pico-8 play session: mixed d-pad (fixed 12-tick cycle)

[t = 2 s] mixed d-pad (1.2s cycle ×~1): → ← ↑ ↓ + 🅾/❎ taps, ~2s
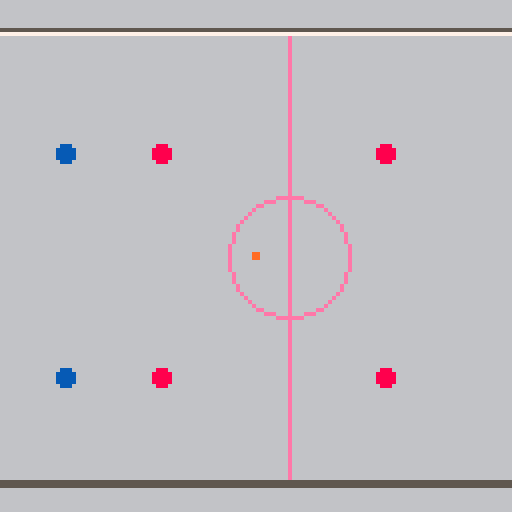

pico-8 cartridge
version 36
__lua__

printh('debug started','debug',true)
function debug(s)
 printh(tostr(s),'debug',false)
end

pal(12,140,1) -- blue -> true-blue
pal(9,137,1) -- orange -> dark-orange

function dist(x1,y1,x2,y2)
 local dx=(x2-x1)*.1
 local dy=(y2-y1)*.1
 return sqrt(dx*dx+dy*dy)*10
end

function sortony(_t)
 for _i=1,#_t do
  local _j = _i
  while _j > 1 and _t[_j-1].y > _t[_j].y do
   _t[_j],_t[_j-1]=_t[_j-1],_t[_j]
   _j=_j-1
  end
 end
end

local players={
 {},
 {},
 -- {ai=true},
}

function mybtn(_i,_p)
 if players[_p+1].ai then
  return nil -- todo: ai here
 else
  return btn(_i,_p)
 end
end

function drawteam1(_guy)
 circfill(_guy.x,_guy.y,2,8)
end

function drawteam2(_guy)
 circfill(_guy.x,_guy.y,2,12)
end

function drawball(_ball)
 rectfill(_ball.x-1,_ball.y-1,_ball.x,_ball.y,9)
end


courtw=240
courth=112
courttop=8
courtleft=16
courtright=courtleft+courtw
courtbottom=courttop+courth

local teams={
 {
  a=.5,
  targetx=16,
  {x=0,y=0,a=.5,draw=drawteam1},
  {x=56,y=0,a=.5,draw=drawteam1},
  {x=56,y=56,a=.5,draw=drawteam1},
  {x=0,y=56,a=.5,draw=drawteam1},
 },
 {
  a=.5,
  targetx=16+courtw,
  {x=0,y=0,a=.5,draw=drawteam2},
  {x=56,y=0,a=.5,draw=drawteam2},
  {x=56,y=56,a=.5,draw=drawteam2},
  {x=0,y=56,a=.5,draw=drawteam2},
 } 
}

targety=65

for _guy in all(teams[1]) do
 _guy.x+=110
 _guy.y+=38
end

for _guy in all(teams[2]) do
 _guy.x+=48
 _guy.y+=38
end

defaultspd=1.2

ball={
 x=128,
 y=64,
 a=0,
 spd=0,
 draw=drawball,
}


function _update60()

 -- input
 for _player=0,1 do
  local _team=teams[_player+1]
  local _teamdx,_teamdy=0,0
  local _lastskating=_team.skating
  _team.skating=nil

  if mybtn(0,_player) then
   _teamdx=-1
   _team.skating=true
  elseif mybtn(1,_player) then
   _teamdx=1
   _team.skating=true
  end

  if mybtn(2,_player) then
   _teamdy=-1
   _team.skating=true
  elseif mybtn(3,_player) then
   _teamdy=1
   _team.skating=true
  end

  if _team.skating then
   _team.a=atan2(_teamdx,_teamdy)
  end

  if _lastskating and not _team.skating then
   for _guy in all(_team) do
    _guy.x=flr(_guy.x)
   end
  end

  -- pass
  local _passbtndown=mybtn(5,_player)
  if _passbtndown and not _team.ballsprinting then
   for _guy in all(_team) do
    if _guy.hasball then
     _team.ballsprinting=true
    end
   end
  elseif _team.ballsprinting and not _passbtndown then
   _team.ballsprinting=nil
   for _guy in all(_team) do
    if _guy.hasball then
     ball.spd=6
     ball.x=_guy.x+cos(_team.a)*8
     ball.y=_guy.y+sin(_team.a)*8
     
     local _px=cos(_team.a)*52
     local _py=sin(_team.a)*52
     local _nearestlen=999
     local _nearestguy=nil
     for _other in all(_team) do
      local _dist=dist(_guy.x+_px,_guy.y+_py,_other.x,_other.y)
      if _other != _guy and _dist < _nearestlen then
       _nearestlen=_dist
       _nearestguy=_other
      end
     end
     _team.passpoint={x=_px,y=_py}
     ball.a=atan2(_nearestguy.x-ball.x,_nearestguy.y-ball.y)
     _guy.hasball=nil
    end
   end
  end

  -- shoot/tackle
  local _shootbtndown=mybtn(4,_player)
  if _shootbtndown and not _team.chargingshot then
   for _guy in all(_team) do
    if _guy.hasball then
     _team.chargingshot=true
     break
    end
   end
   if not _team.chargingshot then
    for _guy in all(_team) do
     -- todo: tackle
    end
   end
  elseif _team.chargingshot and not _shootbtndown then
   _team.chargingshot=nil
   for _guy in all(_team) do
    if _guy.hasball then
     ball.a=atan2(_team.targetx-ball.x,targety-ball.y)
     ball.spd=8
     ball.x=_guy.x+cos(ball.a)*8
     ball.y=_guy.y+sin(ball.a)*8
     _guy.hasball=nil
     break
    end
   end
  end

 end

 -- move teams
 for _player=1,2 do
  local _team=teams[_player]
  for _guy in all(_team) do

   local _spd

   if _guy.hasball then
    if _team.chargingshot then
     _spd=0
    elseif _team.ballsprinting then
     _spd=1.75
    elseif _team.skating then
     _spd=1
    else
     _spd=0.25
    end

   else
    if _team.skating then
     _spd=1.25
    else
     _spd=0.25
    end
   end

   local _nextx=_guy.x+cos(_team.a)*_spd
   local _nexty=_guy.y+sin(_team.a)*_spd
   for _other in all(_team) do
    if _guy != _other and dist(_guy.x,_guy.y,_other.x,_other.y) < 4 then
     local _a=atan2(_guy.x-_other.x,_guy.y-_other.y)
     _nextx+=cos(_a)*5
     _nexty+=sin(_a)*5
     break
    end
   end
   _guy.x=mid(courtleft,_nextx,courtright)
   _guy.y=mid(courttop,_nexty,courtbottom-1)

   _guy.a=atan2(_dx,_dy)
  end
 end

 -- update ball
 local _ballowner=nil
 for _player=1,2 do
  local _team=teams[_player]
  for _guy in all(_team) do
   if _guy.hasball then
    ball.x=_guy.x
    ball.y=_guy.y
    _ballowner=_guy
   end
  end
 end

 if not _ballowner then
  ball.x+=cos(ball.a)*ball.spd
  ball.y+=sin(ball.a)*ball.spd
  ball.spd=ball.spd*.95
  if ball.spd < .1 then
   ball.spd=0
  end
 end

 ball.x=mid(courtleft,ball.x,courtright)
 ball.y=mid(courttop,ball.y,courtbottom)

 camera(mid(0,ball.x-64,courtright-(128-courtleft)),0)

 if not _ballowner then
  for _player=1,2 do
   local _team=teams[_player]
   for _guy in all(_team) do
    if dist(_guy.x,_guy.y,ball.x,ball.y) < 3 then
     _guy.hasball=true
     break
    end
   end
  end
 end

end

function _draw()
 cls(6)

 -- draw court
 local _courtcenter=16+courtw/2

 line(courtleft,courttop,courtleft,courtbottom+1,14)
 line(courtright,courttop,courtright,courtbottom+1,14)

 line(_courtcenter,courttop,_courtcenter,courtbottom,14)
 circ(_courtcenter,64,15,14)

 circ(16,65,25,14)
 rectfill(0,0,15,128,6)

 circ(courtright,65,25,14)
 rectfill(courtright+1,0,courtright+16,128,6)

 line(18,7,courtright,7,5)
 line(17,8,courtright-1,8,7)

 -- draw teams and ball
 local _drawables={}

 for _player=1,2 do
  local _team=teams[_player]
  for _guy in all(_team) do
   add(_drawables,_guy)
  end
 end

 add(_drawables,ball)
 sortony(_drawables)

 for _drawable in all(_drawables) do
  _drawable.draw(_drawable)
 end

 -- draw closest barrier
 line(18,120,courtright,120,5)
 line(17,121,courtright-1,121,5)

end
__gfx__
00000000000000000000000000000000000000000000000000000000000000000000000000000000000000000000000000000000000000000000000000000000
00000000000000000000000000000000000000000000000000000000000000000000000000000000000000000000000000000000000000000000000000000000
00700700000000000000000000000000000000000000000000000000000000000000000000000000000000000000000000000000000000000000000000000000
00077000000000000000000000000000000000000000000000000000000000000000000000000000000000000000000000000000000000000000000000000000
00077000000000000000000000000000000000000000000000000000000000000000000000000000000000000000000000000000000000000000000000000000
00700700000000000000000000000000000000000000000000000000000000000000000000000000000000000000000000000000000000000000000000000000
